8-way image classification set "dataset" from GitHub (Xinyu-Zhang/499_Project); label vocabulary: Atripla, Cymbalta, Epzicom, Lexapro, Prezista, Tivicay, Truvada, Truvada Cymbalta.

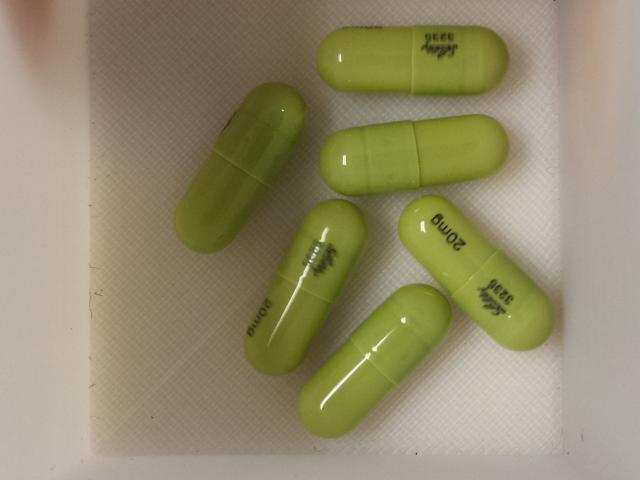
Label: Cymbalta

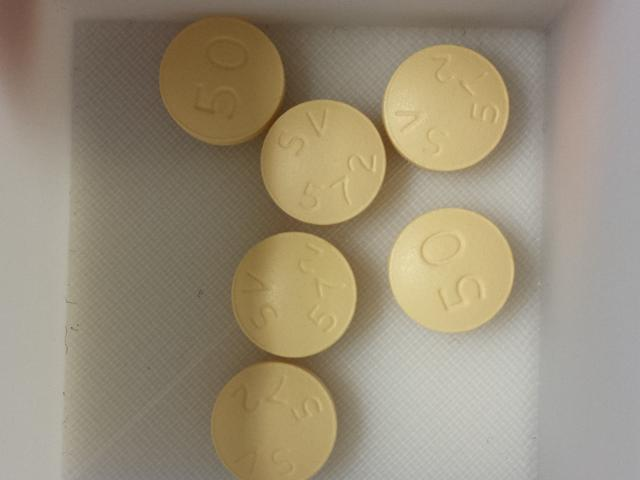
Label: Tivicay

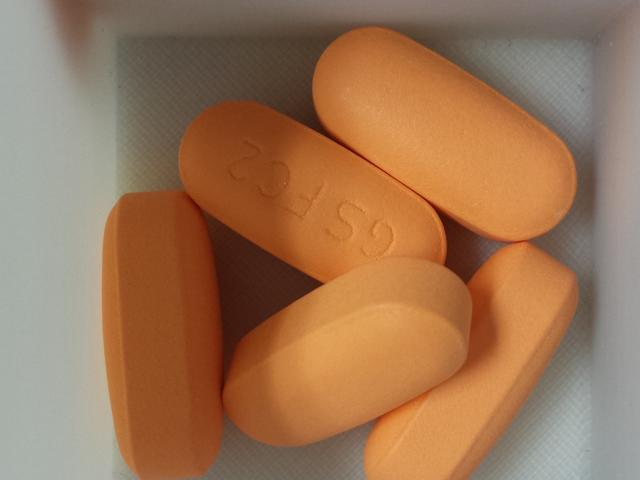
Label: Epzicom

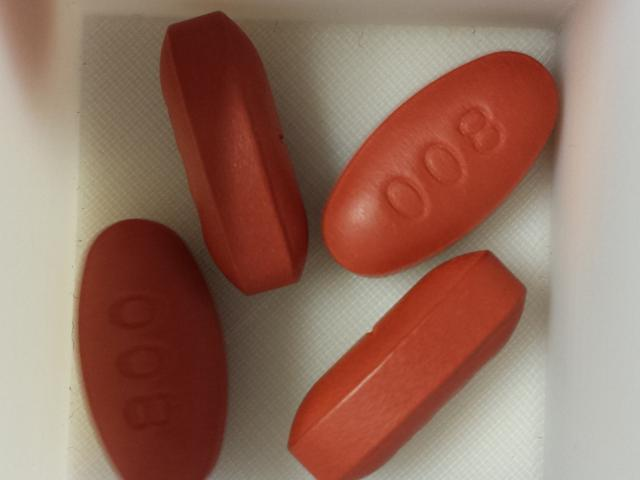
Label: Prezista

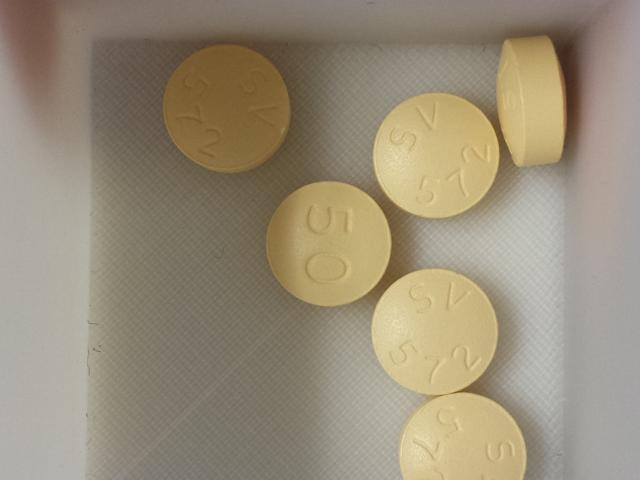
Label: Tivicay

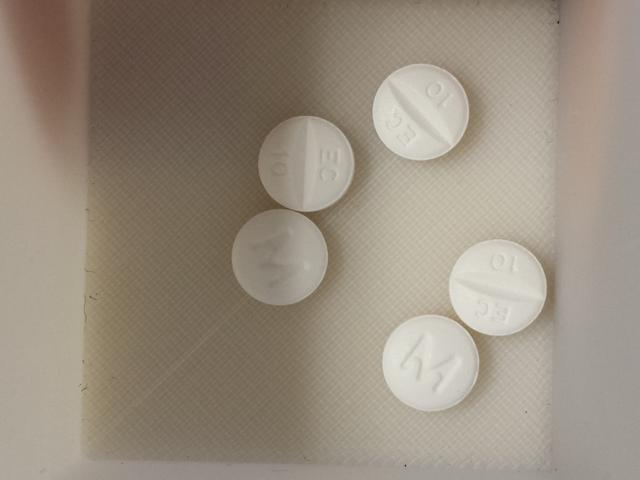
Label: Lexapro
